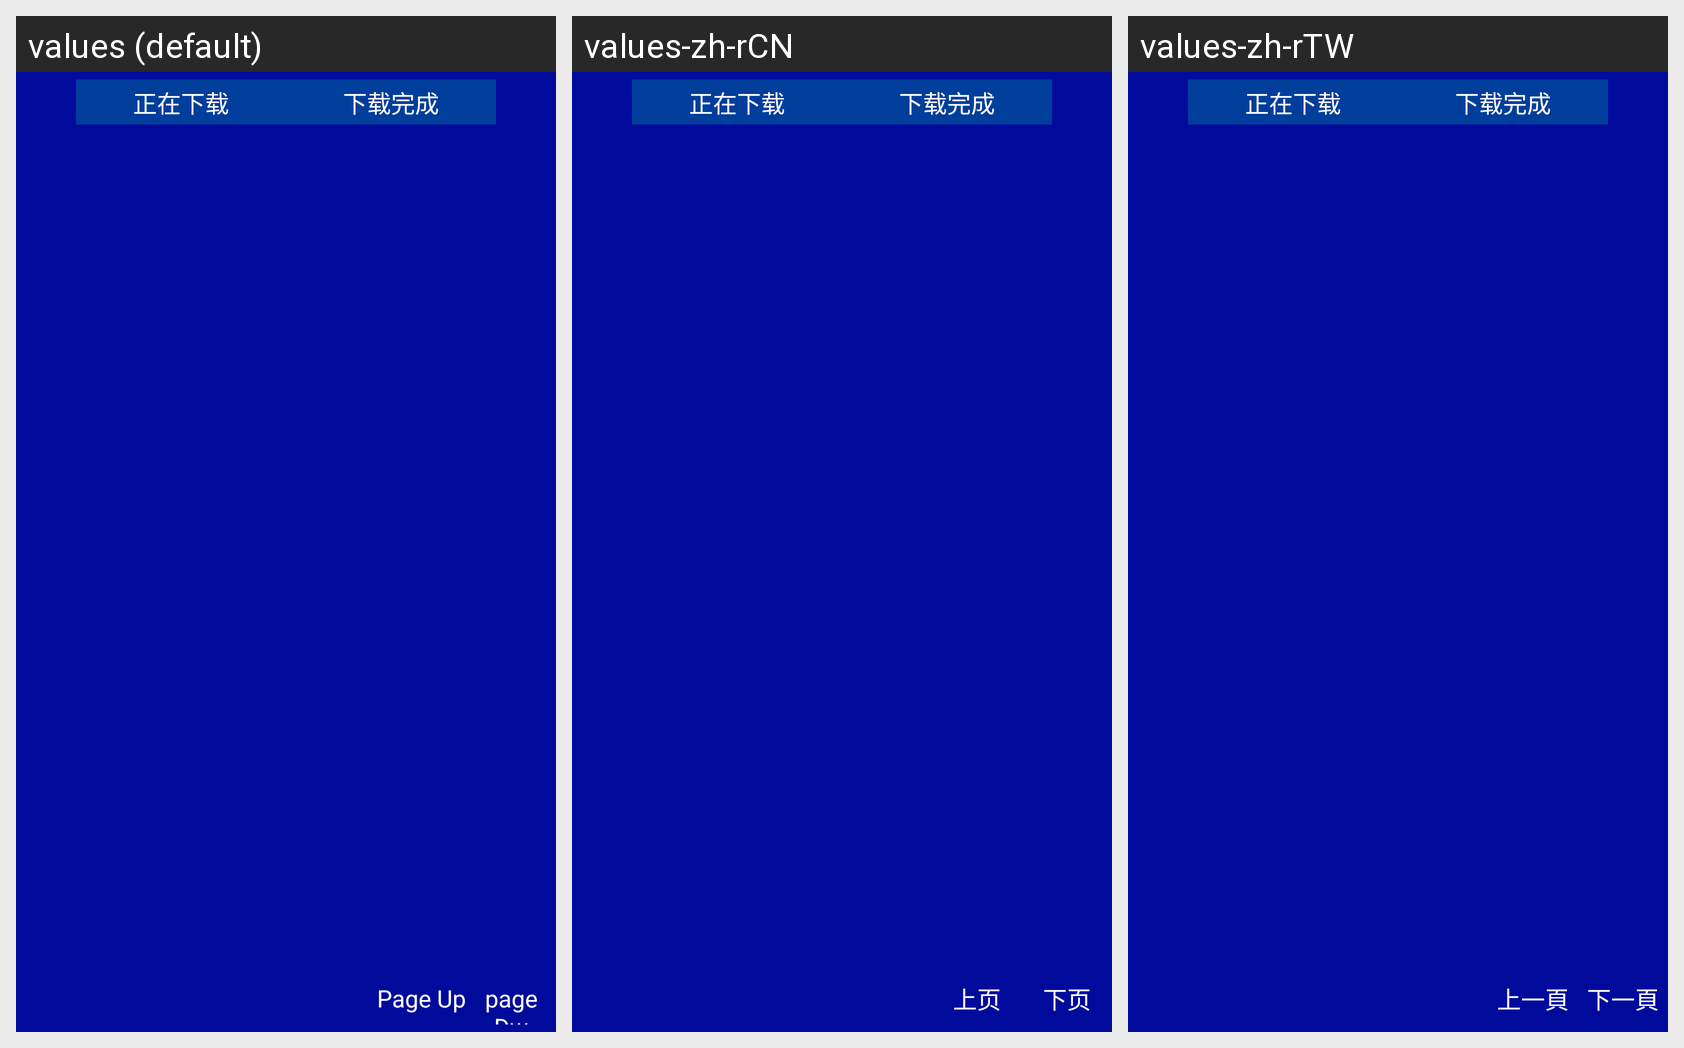

Translations of the strings shown on this Android screen, per locale in the grid:
Android screen res/layout/home_download_layout.xml rendered under 3 locales, left to right: values (default), values-zh-rCN, values-zh-rTW. Device: Nexus 5 (rendered at 1080×1920; each locale shown at half size, 540×960, under a caption strip naming it); theme AppTheme.
Strings drawn on this screen, with the default value and each locale's value (text and hints the layout hard-codes, and strings that could not be matched under every locale, appear in the picture but are not listed):

ktv_shangyiye
  values: Page Up
  values-zh-rCN: 上页
  values-zh-rTW: 上一頁

ktv_xiayiye
  values: page Dw
  values-zh-rCN: 下页
  values-zh-rTW: 下一頁
